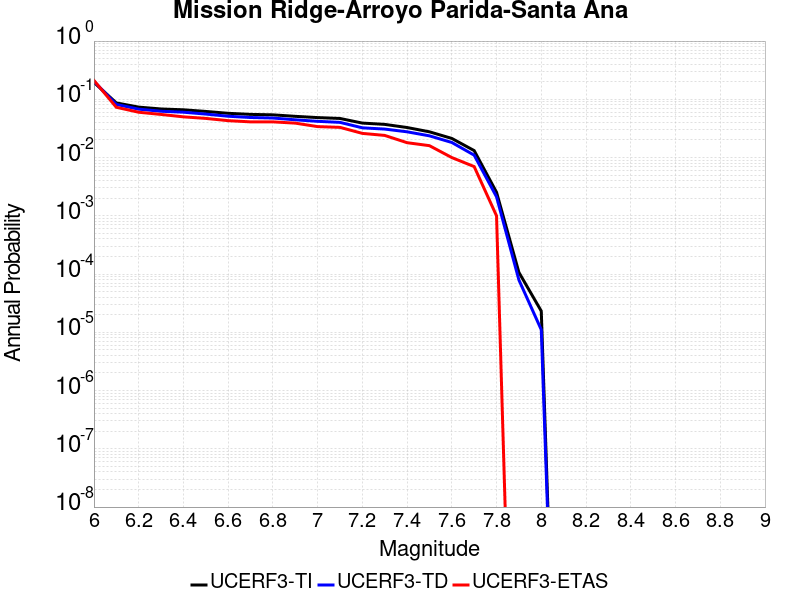

The file beside this chart, header and first rows:
Magnitude, UCERF3-TI Prob, UCERF3-TD Prob, UCERF3-ETAS Prob
6.0, 0.1955, 0.2032, 0.211
6.1, 0.0867, 0.08169, 0.073
6.2, 0.07346, 0.06776, 0.06
6.3, 0.06827, 0.06237, 0.055
6.4, 0.06606, 0.06007, 0.05
6.5, 0.06193, 0.05579, 0.047
6.6, 0.05751, 0.05122, 0.043
6.7, 0.05511, 0.04872, 0.041
6.8, 0.05414, 0.04771, 0.041
6.9, 0.05103, 0.04447, 0.039
7.0, 0.04855, 0.04189, 0.034
7.1, 0.04691, 0.0402, 0.033
7.2, 0.03907, 0.0324, 0.026
7.3, 0.03712, 0.03083, 0.024
7.4, 0.03279, 0.02768, 0.018
7.5, 0.02768, 0.0236, 0.016
7.6, 0.0213, 0.01816, 0.01
7.7, 0.01317, 0.011, 0.007
7.8, 0.002533, 0.002117, 0.001
7.9, 1.0681695E-4, 7.9157624E-5, 0.0
8.0, 2.3185707E-5, 1.1085192E-5, 0.0
